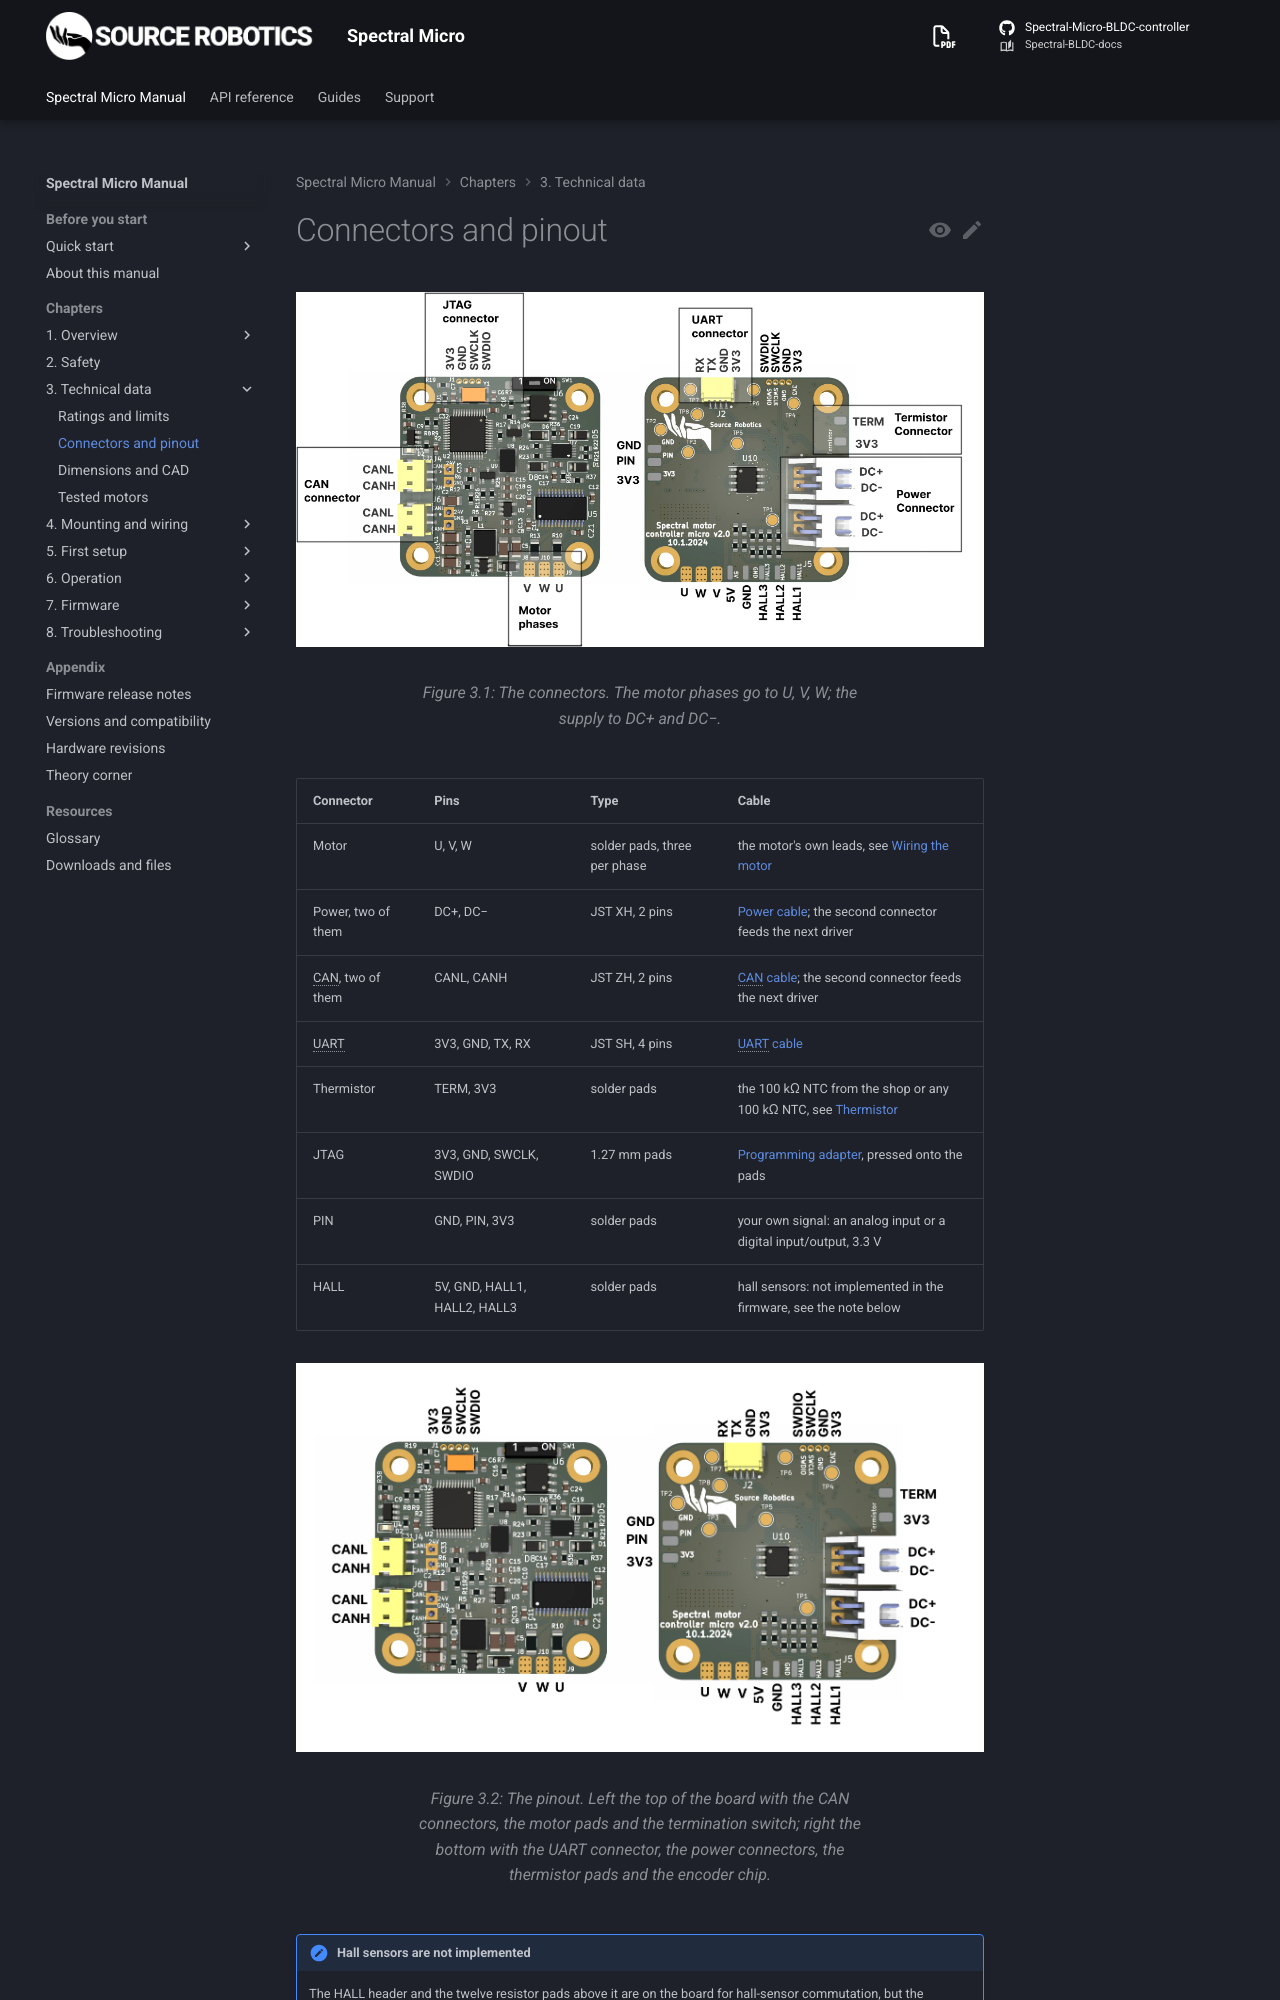

repository: Source-Robotics/Spectral-BLDC-docs · page: 110/03-technical-data/connectors/index.html · generator: mkdocs

# Connectors and pinout

![The connectors. The motor phases go to U, V, W; the supply to DC+ and DC−.](../assets/con2.webp){ width="900" }

| Connector | Pins | Type | Cable |
|---|---|---|---|
| Motor | U, V, W | solder pads, three per phase | the motor's own leads, see [Wiring the motor](../04-mounting/wiring.md) |
| Power, two of them | DC+, DC− | JST XH, 2 pins | [Power cable](https://source-robotics.com/products/spectral-micro-power-cable); the second connector feeds the next driver |
| CAN, two of them | CANL, CANH | JST ZH, 2 pins | [CAN cable](https://source-robotics.com/products/spectral-micro-can-cable); the second connector feeds the next driver |
| UART | 3V3, GND, TX, RX | JST SH, 4 pins | [UART cable](https://source-robotics.com/products/uart-cable) |
| Thermistor | TERM, 3V3 | solder pads | the 100 kΩ NTC from the shop or any 100 kΩ NTC, see [Thermistor](../04-mounting/thermistor.md) |
| JTAG | 3V3, GND, SWCLK, SWDIO | 1.27 mm pads | [Programming adapter](https://source-robotics.com/products/jtag-programming-adapter-1-27-pitch), pressed onto the pads |
| PIN | GND, PIN, 3V3 | solder pads | your own signal: an analog input or a digital input/output, 3.3 V |
| HALL | 5V, GND, HALL1, HALL2, HALL3 | solder pads | hall sensors: not implemented in the firmware, see the note below |

![The pinout. Left the top of the board with the CAN connectors, the motor pads and the termination switch; right the bottom with the UART connector, the power connectors, the thermistor pads and the encoder chip.](../assets/PINOUT1.webp){ width="900" }
